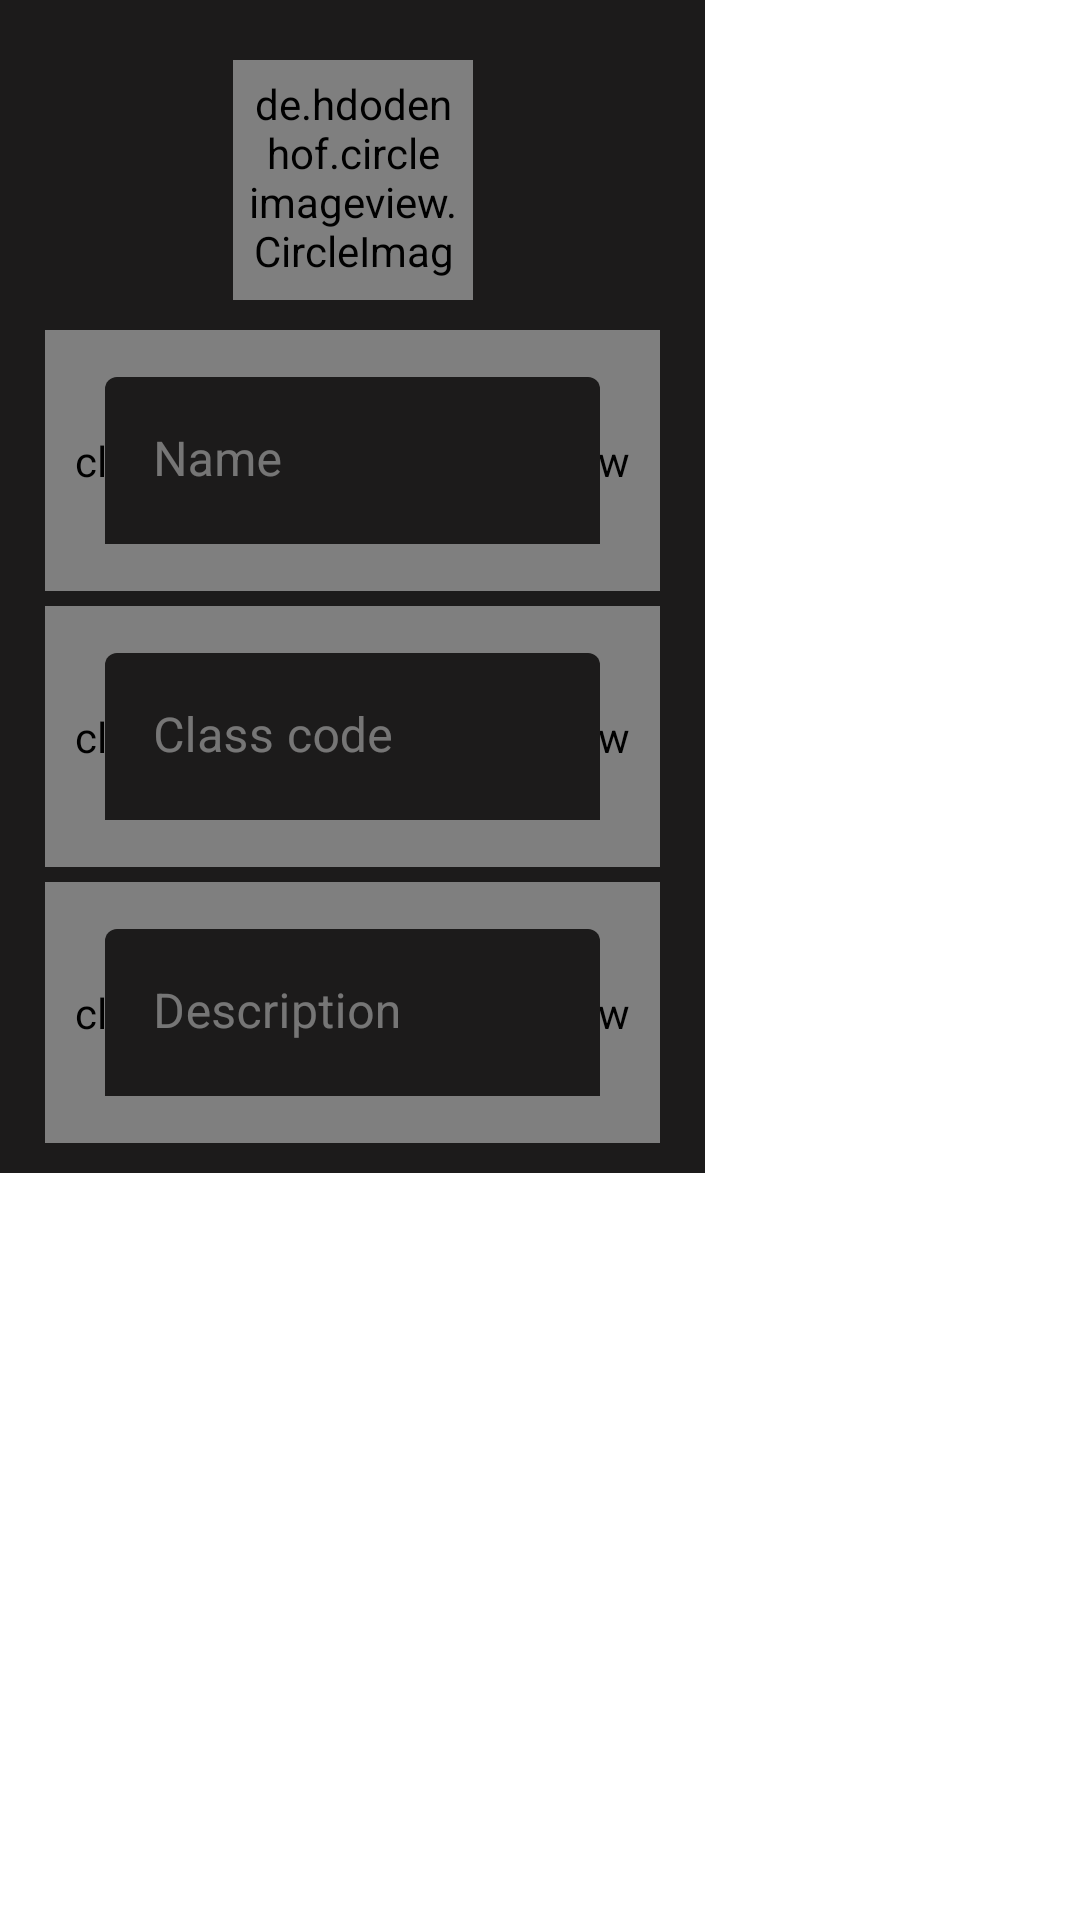

Android layout source for this screen:
<!-- AndroidManifest.xml: application theme Theme.Companion -->
<!-- res/layout/dialog_new_group.xml -->
<?xml version="1.0" encoding="utf-8"?>
<ScrollView  xmlns:android="http://schemas.android.com/apk/res/android"
    android:layout_height="wrap_content"
    android:layout_width="wrap_content">

    <LinearLayout
        android:layout_height="wrap_content"
        android:layout_width="wrap_content"
        android:orientation="vertical"
        android:scrollbarAlwaysDrawVerticalTrack="true"
        android:scrollbars="vertical">

        <androidx.constraintlayout.widget.ConstraintLayout
            xmlns:app="http://schemas.android.com/apk/res-auto"
            xmlns:tools="http://schemas.android.com/tools"
            android:layout_width="match_parent"
            android:layout_height="match_parent"
            android:background="@color/neu_black"
            android:clipChildren="false"
            android:paddingLeft="15dp"
            android:paddingTop="10dp"
            android:paddingRight="15dp"
            android:paddingBottom="10dp">


            <club.cred.synth.views.PitView
                android:id="@+id/pitView"
                android:layout_width="wrap_content"
                android:layout_height="87dp"
                android:layout_marginTop="10dp"
                android:padding="10dp"
                app:layout_constraintEnd_toEndOf="parent"
                app:layout_constraintStart_toStartOf="parent"
                app:layout_constraintTop_toBottomOf="@+id/elevatedView2"
                app:neuCornerRadius="30dp"
                app:pitColor="@color/neu_black" />

            <com.google.android.material.textfield.TextInputLayout
                android:id="@+id/group_study_name_input_layout"
                android:layout_width="match_parent"
                android:layout_height="wrap_content"
                android:layout_marginHorizontal="20dp"
                android:paddingTop="5dp"
                android:paddingBottom="5dp"
                android:textColorHint="@color/neu_gray"
                app:boxBackgroundColor="@color/neu_black"
                app:boxStrokeWidth="0dp"
                app:hintTextColor="@color/neu_red"
                app:layout_constraintBottom_toBottomOf="@+id/pitView"
                app:layout_constraintEnd_toEndOf="@+id/pitView"
                app:layout_constraintStart_toStartOf="@+id/pitView"
                app:layout_constraintTop_toTopOf="@+id/pitView">

                <com.google.android.material.textfield.TextInputEditText
                    android:id="@+id/group_study_name_input"
                    android:layout_width="match_parent"
                    android:layout_height="wrap_content"
                    android:hint="Name"
                    android:singleLine="true"
                    android:textColor="@color/neu_white"
                    android:textCursorDrawable="@drawable/cursor" />

            </com.google.android.material.textfield.TextInputLayout>

            <club.cred.synth.views.PitView
                android:id="@+id/pitView1"
                android:layout_width="wrap_content"
                android:layout_height="87dp"
                android:layout_marginTop="5dp"
                android:padding="10dp"
                app:layout_constraintEnd_toEndOf="parent"
                app:layout_constraintStart_toStartOf="parent"
                app:layout_constraintTop_toBottomOf="@+id/pitView"
                app:neuCornerRadius="30dp"
                app:pitColor="@color/neu_black" />

            <com.google.android.material.textfield.TextInputLayout
                android:id="@+id/group_study_class_code_input_layout"
                android:layout_width="match_parent"
                android:layout_height="wrap_content"
                android:layout_marginHorizontal="20dp"
                android:paddingTop="5dp"
                android:paddingBottom="5dp"
                android:textColorHint="@color/neu_gray"
                app:boxBackgroundColor="@color/neu_black"
                app:boxStrokeWidth="0dp"
                app:hintTextColor="@color/neu_red"
                app:layout_constraintBottom_toBottomOf="@+id/pitView1"
                app:layout_constraintEnd_toEndOf="@+id/pitView1"
                app:layout_constraintStart_toStartOf="@+id/pitView1"
                app:layout_constraintTop_toTopOf="@+id/pitView1">

                <com.google.android.material.textfield.TextInputEditText
                    android:id="@+id/group_study_class_code_input"
                    android:layout_width="match_parent"
                    android:layout_height="wrap_content"
                    android:hint="Class code"
                    android:singleLine="true"
                    android:textColor="@color/neu_white"
                    android:textCursorDrawable="@drawable/cursor" />
            </com.google.android.material.textfield.TextInputLayout>

            <club.cred.synth.views.PitView
                android:id="@+id/pitView2"
                android:layout_width="wrap_content"
                android:layout_height="87dp"
                android:layout_marginTop="5dp"
                android:padding="10dp"
                app:layout_constraintEnd_toEndOf="parent"
                app:layout_constraintStart_toStartOf="parent"
                app:layout_constraintTop_toBottomOf="@+id/pitView1"
                app:neuCornerRadius="30dp"
                app:pitColor="@color/neu_black" />

            <com.google.android.material.textfield.TextInputLayout
                android:id="@+id/group_study_description_input_layout"
                android:layout_width="match_parent"
                android:layout_height="wrap_content"
                android:layout_marginHorizontal="20dp"
                android:paddingTop="5dp"
                android:paddingBottom="5dp"
                android:textColorHint="@color/neu_gray"
                app:boxBackgroundColor="@color/neu_black"
                app:boxStrokeWidth="0dp"
                app:hintTextColor="@color/neu_red"
                app:layout_constraintBottom_toBottomOf="@+id/pitView2"
                app:layout_constraintEnd_toEndOf="@+id/pitView2"
                app:layout_constraintStart_toStartOf="@+id/pitView2"
                app:layout_constraintTop_toTopOf="@+id/pitView2">

                <com.google.android.material.textfield.TextInputEditText
                    android:id="@+id/group_study_description_input"
                    android:layout_width="match_parent"
                    android:layout_height="wrap_content"
                    android:hint="Description"
                    android:textColor="@color/neu_white"
                    android:textCursorDrawable="@drawable/cursor" />
            </com.google.android.material.textfield.TextInputLayout>

            <club.cred.synth.views.ElevatedView
                android:id="@+id/elevatedView2"
                style="@style/neu_image"
                android:layout_width="80dp"
                android:layout_height="80dp"
                android:layout_marginTop="10dp"
                app:layout_constraintEnd_toEndOf="parent"
                app:layout_constraintStart_toStartOf="parent"
                app:layout_constraintTop_toTopOf="parent"
                app:neuCornerRadius="50dp" />

            <de.hdodenhof.circleimageview.CircleImageView
                android:id="@+id/icon_image_view"
                android:layout_width="70dp"
                android:layout_height="70dp"
                app:layout_constraintBottom_toBottomOf="@+id/elevatedView2"
                app:layout_constraintEnd_toEndOf="@+id/elevatedView2"
                app:layout_constraintStart_toStartOf="@+id/elevatedView2"
                app:layout_constraintTop_toTopOf="@+id/elevatedView2"
                tools:srcCompat="@tools:sample/avatars" />
        </androidx.constraintlayout.widget.ConstraintLayout>
    </LinearLayout>
</ScrollView>
<!-- resources referenced by this layout -->
<resources>
  <color name="neu_black">#1C1B1B</color>
  <color name="neu_gray">#6FEDEDED</color>
  <color name="neu_red">#D53B3B</color>
  <color name="neu_white">#EDEDED</color>
  <!-- drawable cursor (drawable) -->
  <?xml version="1.0" encoding="utf-8"?>
  <shape xmlns:android="http://schemas.android.com/apk/res/android" >
      <size android:width="2dp" />
      <solid android:color="@color/neu_red"  />
  </shape>
  <style name="neu_image">
          <item name="android:padding">10dp</item>
          <item name="neuPlatformColor">@color/neu_black</item>
      </style>
  <style name="Theme.Companion" parent="Theme.MaterialComponents.DayNight.NoActionBar">
          
          <item name="colorPrimaryDark">@color/neu_red</item>
          <item name="colorPrimary">@color/neu_black</item>
          <item name="colorPrimaryVariant">@color/neu_black</item>
          <item name="colorOnPrimary">@color/neu_white</item>
          
          <item name="colorSecondary">@color/teal_200</item>
          <item name="colorSecondaryVariant">@color/teal_700</item>
          <item name="colorOnSecondary">@color/black</item>
          <item name="android:textColorSecondary">@color/neu_red</item>
          
          <item name="android:windowDrawsSystemBarBackgrounds" tools:targetApi="l">true</item>
          <item name="android:statusBarColor" tools:targetApi="l">@android:color/transparent</item>
          <item name="android:windowTranslucentStatus" tools:targetApi="l">true</item>
          
      </style>
  <color name="teal_200">#FF03DAC5</color>
  <color name="teal_700">#FF018786</color>
  <color name="black">#FF000000</color>
</resources>
